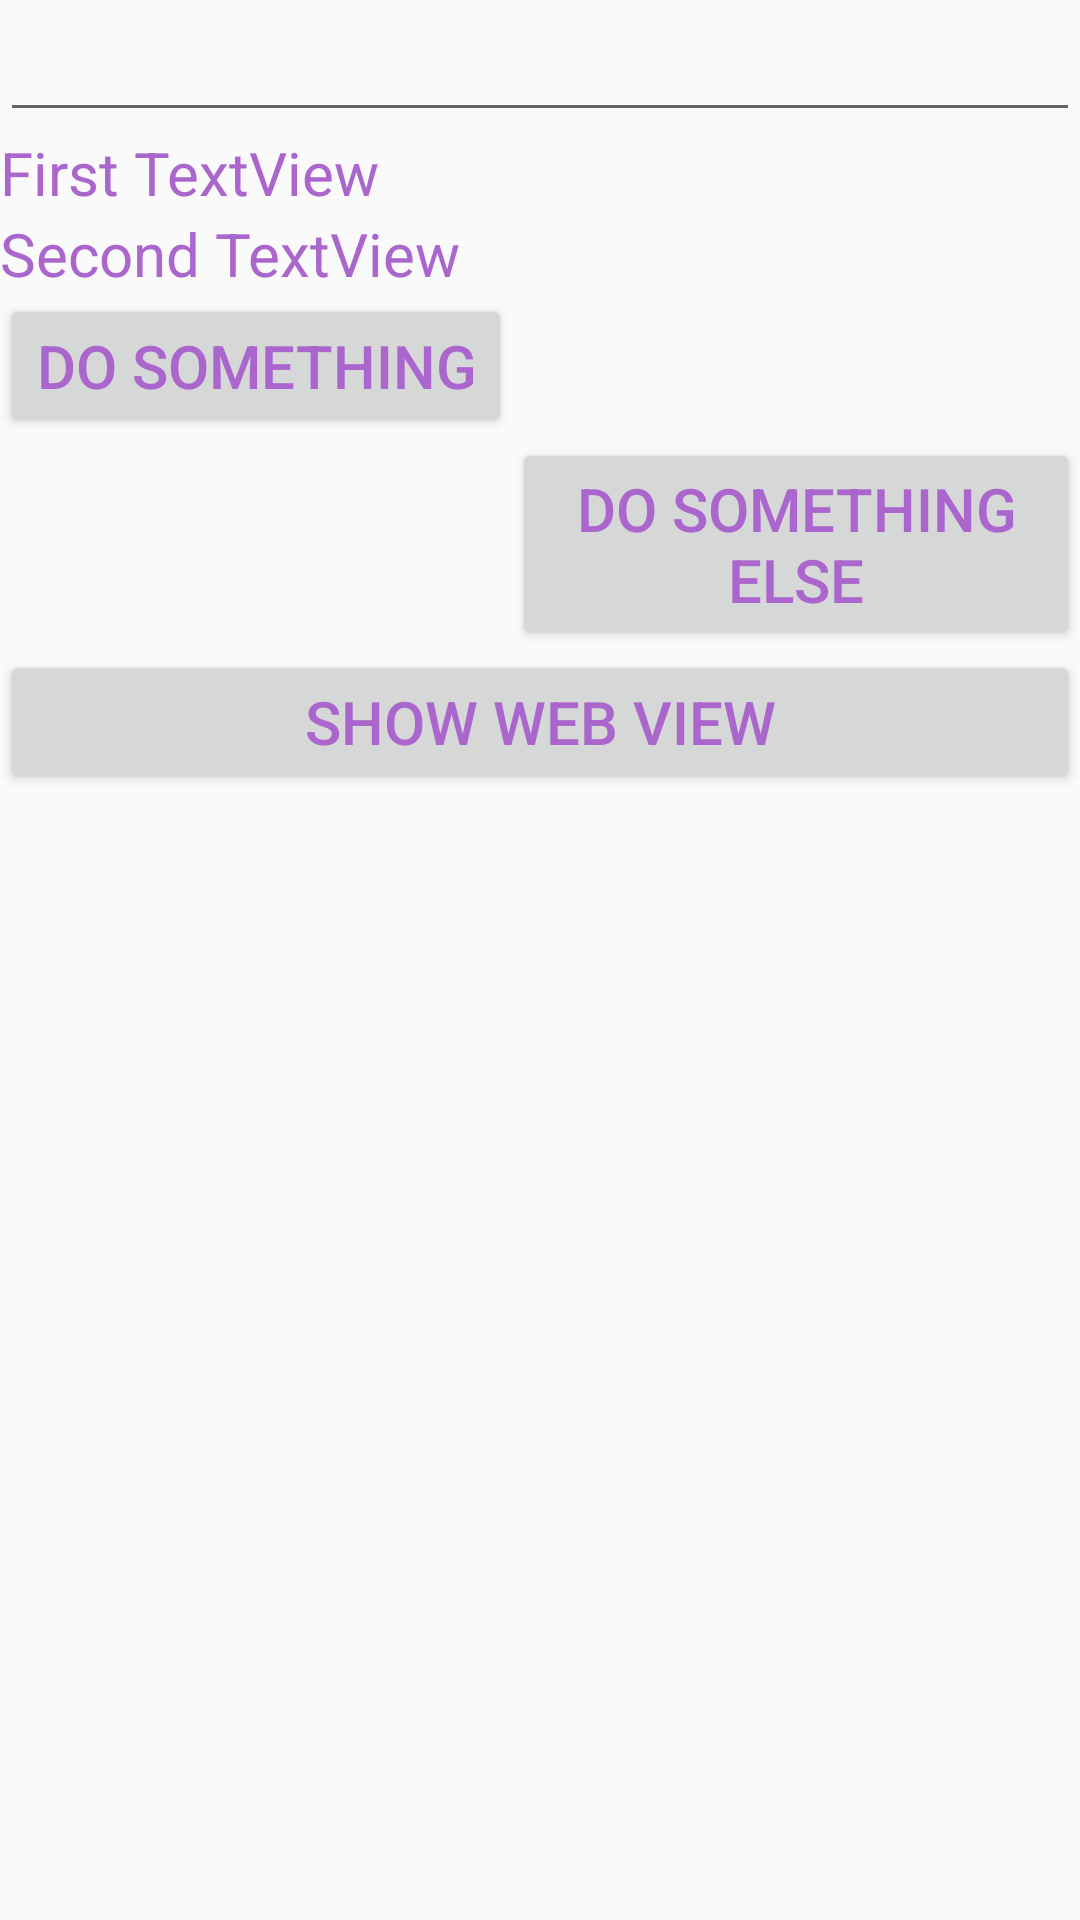

This screen was rendered from an Android layout file. Write that file and the resources it references.
<!-- AndroidManifest.xml: application theme AppTheme -->
<!-- res/layout/activity_main.xml -->
<?xml version="1.0" encoding="utf-8"?>
<LinearLayout xmlns:android="http://schemas.android.com/apk/res/android"
    xmlns:app="http://schemas.android.com/apk/res-auto"
    xmlns:tools="http://schemas.android.com/tools"
    android:layout_width="match_parent"
    android:layout_height="match_parent"
    android:orientation="vertical"
    tools:context="com.example.micha.viewsandlayouts.MainActivity">


    <EditText
        android:id="@+id/edit"
        android:layout_width="match_parent"
        android:layout_height="wrap_content" />

    <LinearLayout
        android:layout_width="match_parent"
        android:layout_height="wrap_content"
        android:orientation="vertical">

        <TextView
            android:id="@+id/firstText"
            android:layout_width="wrap_content"
            android:layout_height="wrap_content"
            android:text="@string/first_textview" />

        <TextView
            android:id="@+id/secondText"
            android:layout_width="wrap_content"
            android:layout_height="wrap_content"
            android:text="@string/second_textview" />

    </LinearLayout>

    <RelativeLayout
        android:layout_width="match_parent"
        android:layout_height="wrap_content">

        <Button
            android:id="@+id/btnSomething"
            android:layout_width="wrap_content"
            android:layout_height="wrap_content"
            android:text="@string/do_something" />

        <Button
            android:id="@+id/btnElse"
            android:layout_width="wrap_content"
            android:layout_height="wrap_content"
            android:layout_below="@id/btnSomething"
            android:layout_toEndOf="@id/btnSomething"
            android:layout_toRightOf="@id/btnSomething"
            android:onClick="onDoSomethingElse"
            android:text="@string/do_something_else" />
    </RelativeLayout>

    <FrameLayout
        android:layout_width="match_parent"
        android:layout_height="@dimen/defaultFrameHeight">

        <ImageView
            android:layout_width="match_parent"
            android:layout_height="match_parent"
            android:scaleType="fitXY"
            android:src="@mipmap/ic_launcher" />

        <TextView
            android:layout_width="wrap_content"
            android:layout_height="wrap_content"
            android:layout_gravity="center"
            android:text="@string/some_text" />
    </FrameLayout>

    <Button
        android:layout_width="match_parent"
        android:layout_height="wrap_content"
        android:text="@string/show_web_view"
        android:onClick="onShowWebView"/>
</LinearLayout>
<!-- resources referenced by this layout -->
<resources>
  <string name="do_something">Do Something</string>
  <string name="do_something_else">Do Something Else</string>
  <string name="first_textview">First TextView</string>
  <string name="second_textview">Second TextView</string>
  <string name="show_web_view">Show Web View</string>
  <string name="some_text">Some Text</string>
  <style name="AppTheme" parent="Theme.AppCompat.Light.DarkActionBar">
          
          <item name="colorPrimary">@color/colorPrimary</item>
          <item name="colorPrimaryDark">@color/colorPrimaryDark</item>
          <item name="colorAccent">@color/colorAccent</item>
          <item name="android:textSize">20sp</item>
          <item name="android:textColor">@android:color/holo_purple</item>
      </style>
  <!-- not gathered from this repository: default colours our renderer supplied (Android Studio template values) -->
  <color name="colorPrimary">#FF6200EE</color>
  <color name="colorPrimaryDark">#FF3700B3</color>
  <color name="colorAccent">#FF03DAC5</color>
</resources>
